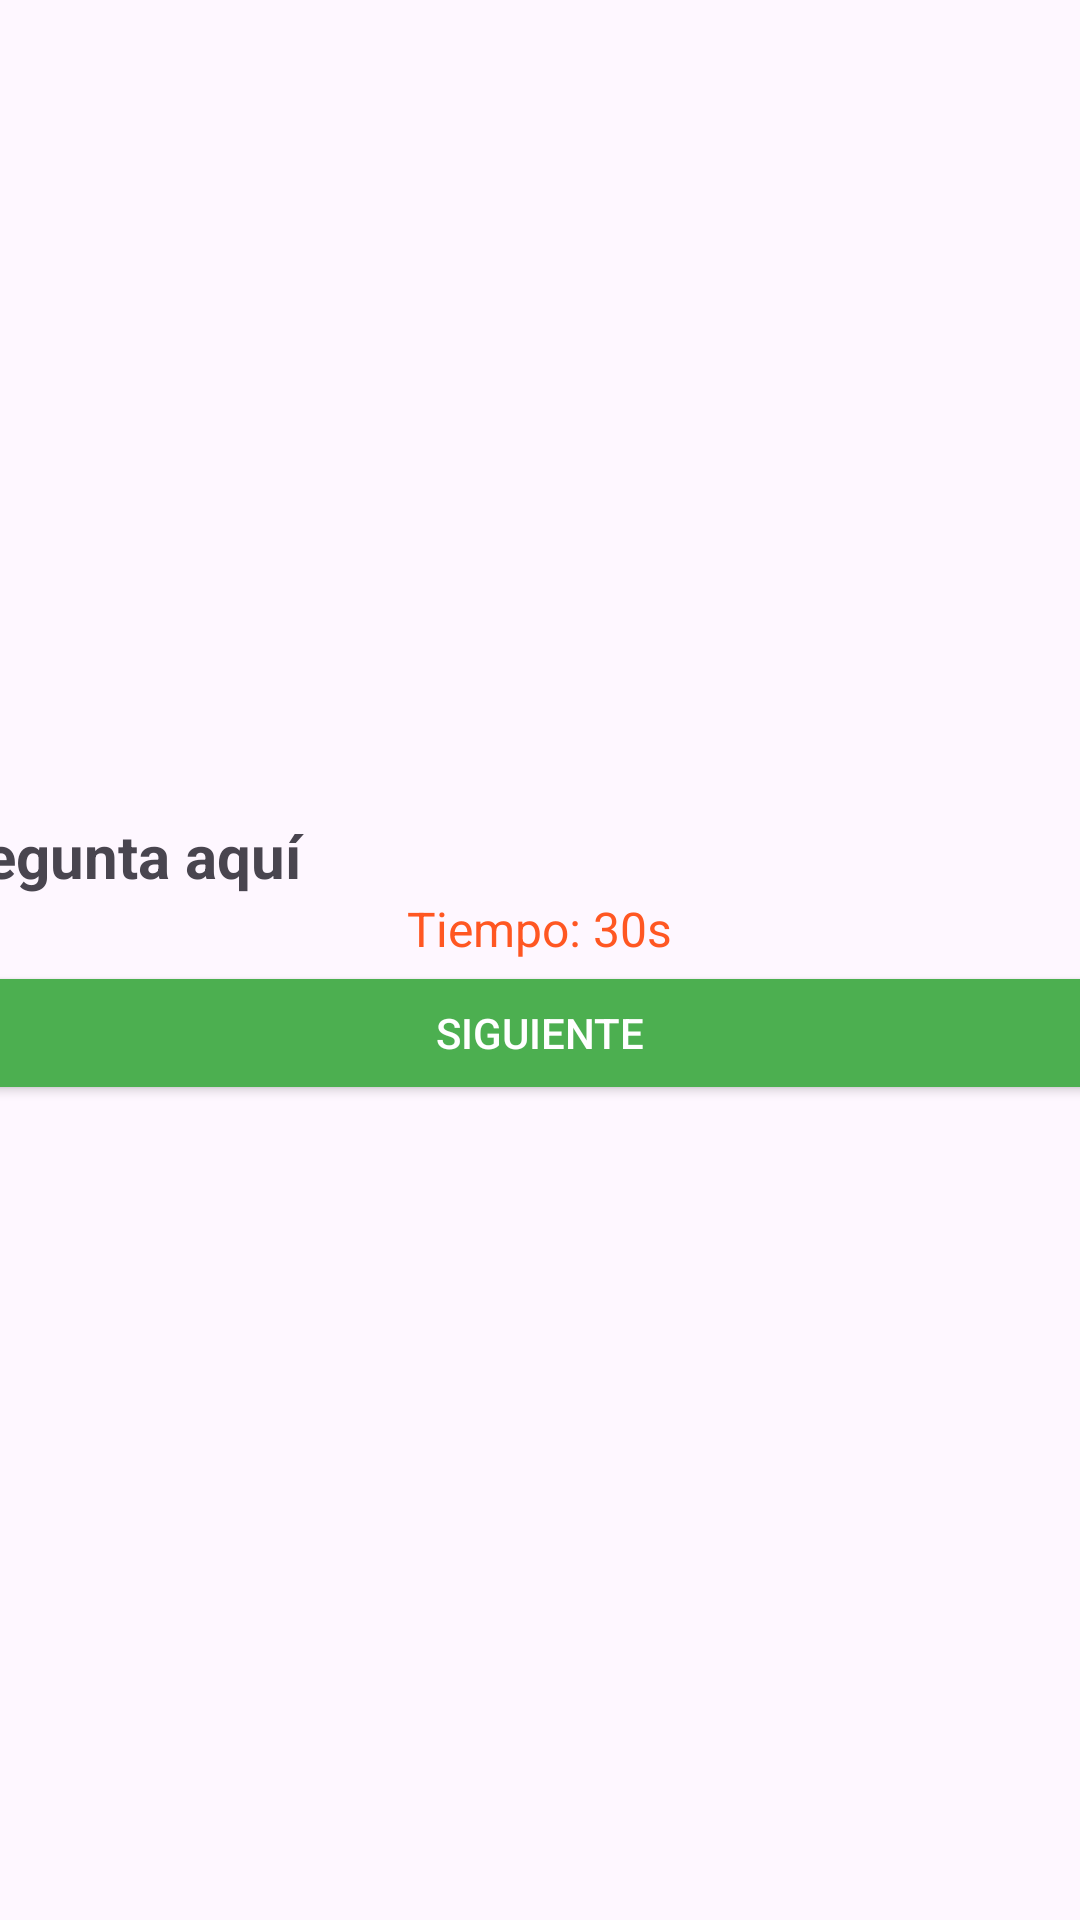

The Android layout XML behind this screen, and the referenced resources:
<!-- AndroidManifest.xml: application theme Theme.QuizUpX -->
<!-- res/layout/activity_juego.xml -->
<?xml version="1.0" encoding="utf-8"?>
<androidx.constraintlayout.widget.ConstraintLayout xmlns:android="http://schemas.android.com/apk/res/android"
    xmlns:app="http://schemas.android.com/apk/res-auto"
    xmlns:tools="http://schemas.android.com/tools"
    android:id="@+id/main"
    android:layout_width="match_parent"
    android:layout_height="match_parent"
    tools:context=".JuegoActivity">

    <LinearLayout
        android:id="@+id/LY"
        android:layout_width="match_parent"
        android:layout_height="match_parent"
        android:gravity="center"
        android:orientation="vertical">

        <TextView
            android:id="@+id/txtPregunta"
            android:layout_width="411dp"
            android:layout_height="wrap_content"
            android:text="Pregunta aquí"
            android:textSize="20sp"
            android:textStyle="bold" />

        <TextView
            android:id="@+id/txtTemporizador"
            android:layout_width="wrap_content"
            android:layout_height="wrap_content"
            android:text="Tiempo: 30s"
            android:textColor="#FF5722"
            android:textSize="16sp" />

        <RadioGroup
            android:id="@+id/radioGroup"
            android:layout_width="411dp"
            android:layout_height="wrap_content">

            <RadioButton
                android:id="@+id/rb1"
                android:layout_width="match_parent"
                android:layout_height="wrap_content"
                android:visibility="gone" />

            <RadioButton
                android:id="@+id/rb2"
                android:layout_width="match_parent"
                android:layout_height="wrap_content"
                android:visibility="gone" />

            <RadioButton
                android:id="@+id/rb3"
                android:layout_width="match_parent"
                android:layout_height="wrap_content"
                android:visibility="gone" />

            <RadioButton
                android:id="@+id/rb4"
                android:layout_width="match_parent"
                android:layout_height="wrap_content"
                android:visibility="gone" />

            <Button
                android:id="@+id/btnSiguiente"
                android:layout_width="411dp"
                android:layout_height="wrap_content"
                android:backgroundTint="#4CAF50"
                android:text="Siguiente"
                android:textColor="#FFFFFF" />
        </RadioGroup>
    </LinearLayout>

</androidx.constraintlayout.widget.ConstraintLayout>
<!-- resources referenced by this layout -->
<resources>
  <style name="Theme.QuizUpX" parent="Base.Theme.QuizUpX" />
  <style name="Base.Theme.QuizUpX" parent="Theme.Material3.DayNight.NoActionBar">
          
          
      </style>
</resources>
